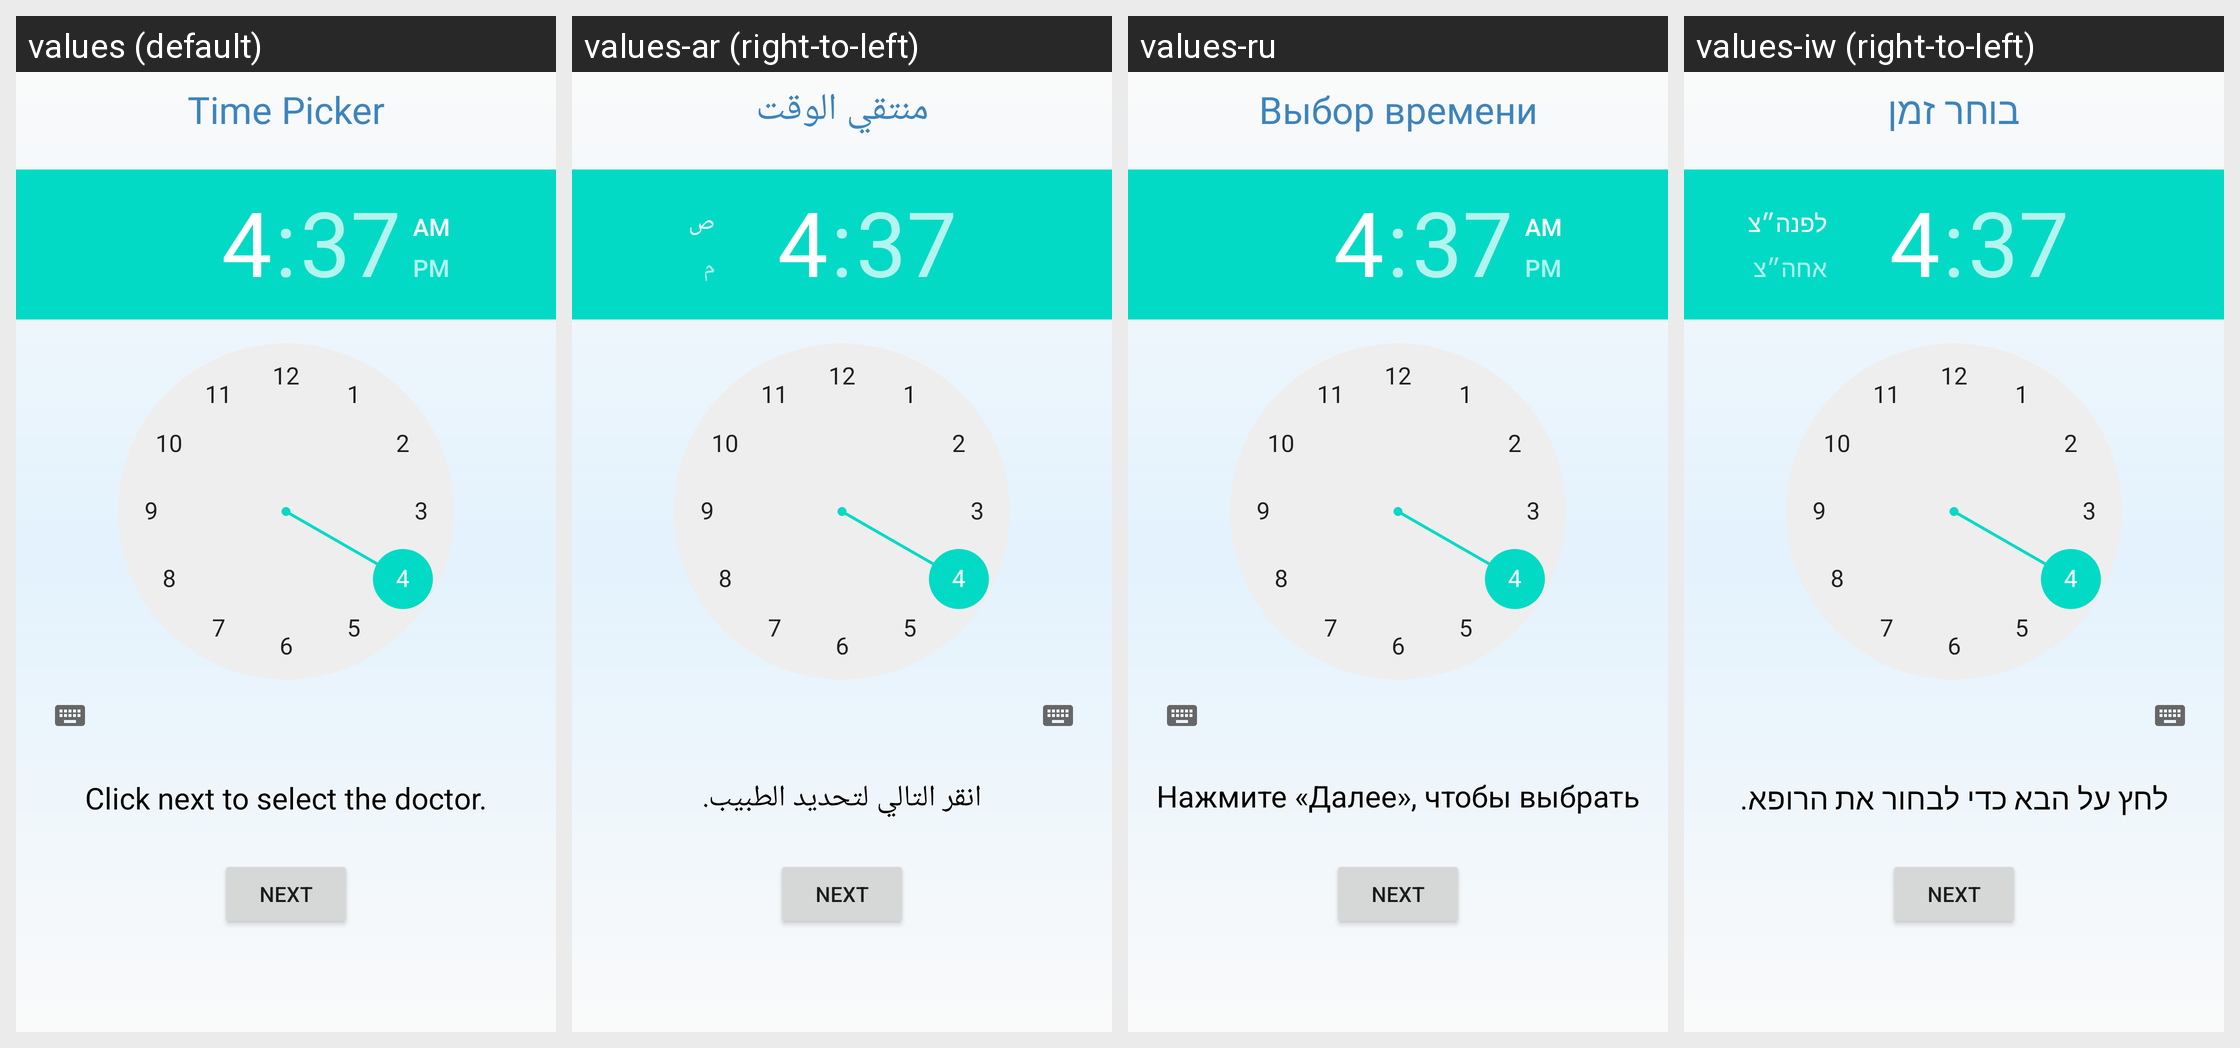

For this localized Android screen grid, give each drawn string resource with its value in every locale shown.
Android screen res/layout/activity_time.xml rendered under 4 locales, left to right: values (default), values-ar (right-to-left), values-ru, values-iw (right-to-left). Device: Nexus 5 (rendered at 1080×1920; each locale shown at half size, 540×960, under a caption strip naming it); theme Theme.SlothGoldenCare.
Other locales in the repository, not shown: values-en.
Strings drawn on this screen, with the default value and each locale's value (text and hints the layout hard-codes, and strings that could not be matched under every locale, appear in the picture but are not listed):

pick_time_title
  values: Time Picker
  values-ar: منتقي الوقت
  values-ru: Выбор времени
  values-iw: בוחר זמן

pick_doctors
  values: Click next to select the doctor.
  values-ar: انقر التالي لتحديد الطبيب.
  values-ru: Нажмите «Далее», чтобы выбрать врача.
  values-iw: לחץ על הבא כדי לבחור את הרופא.
